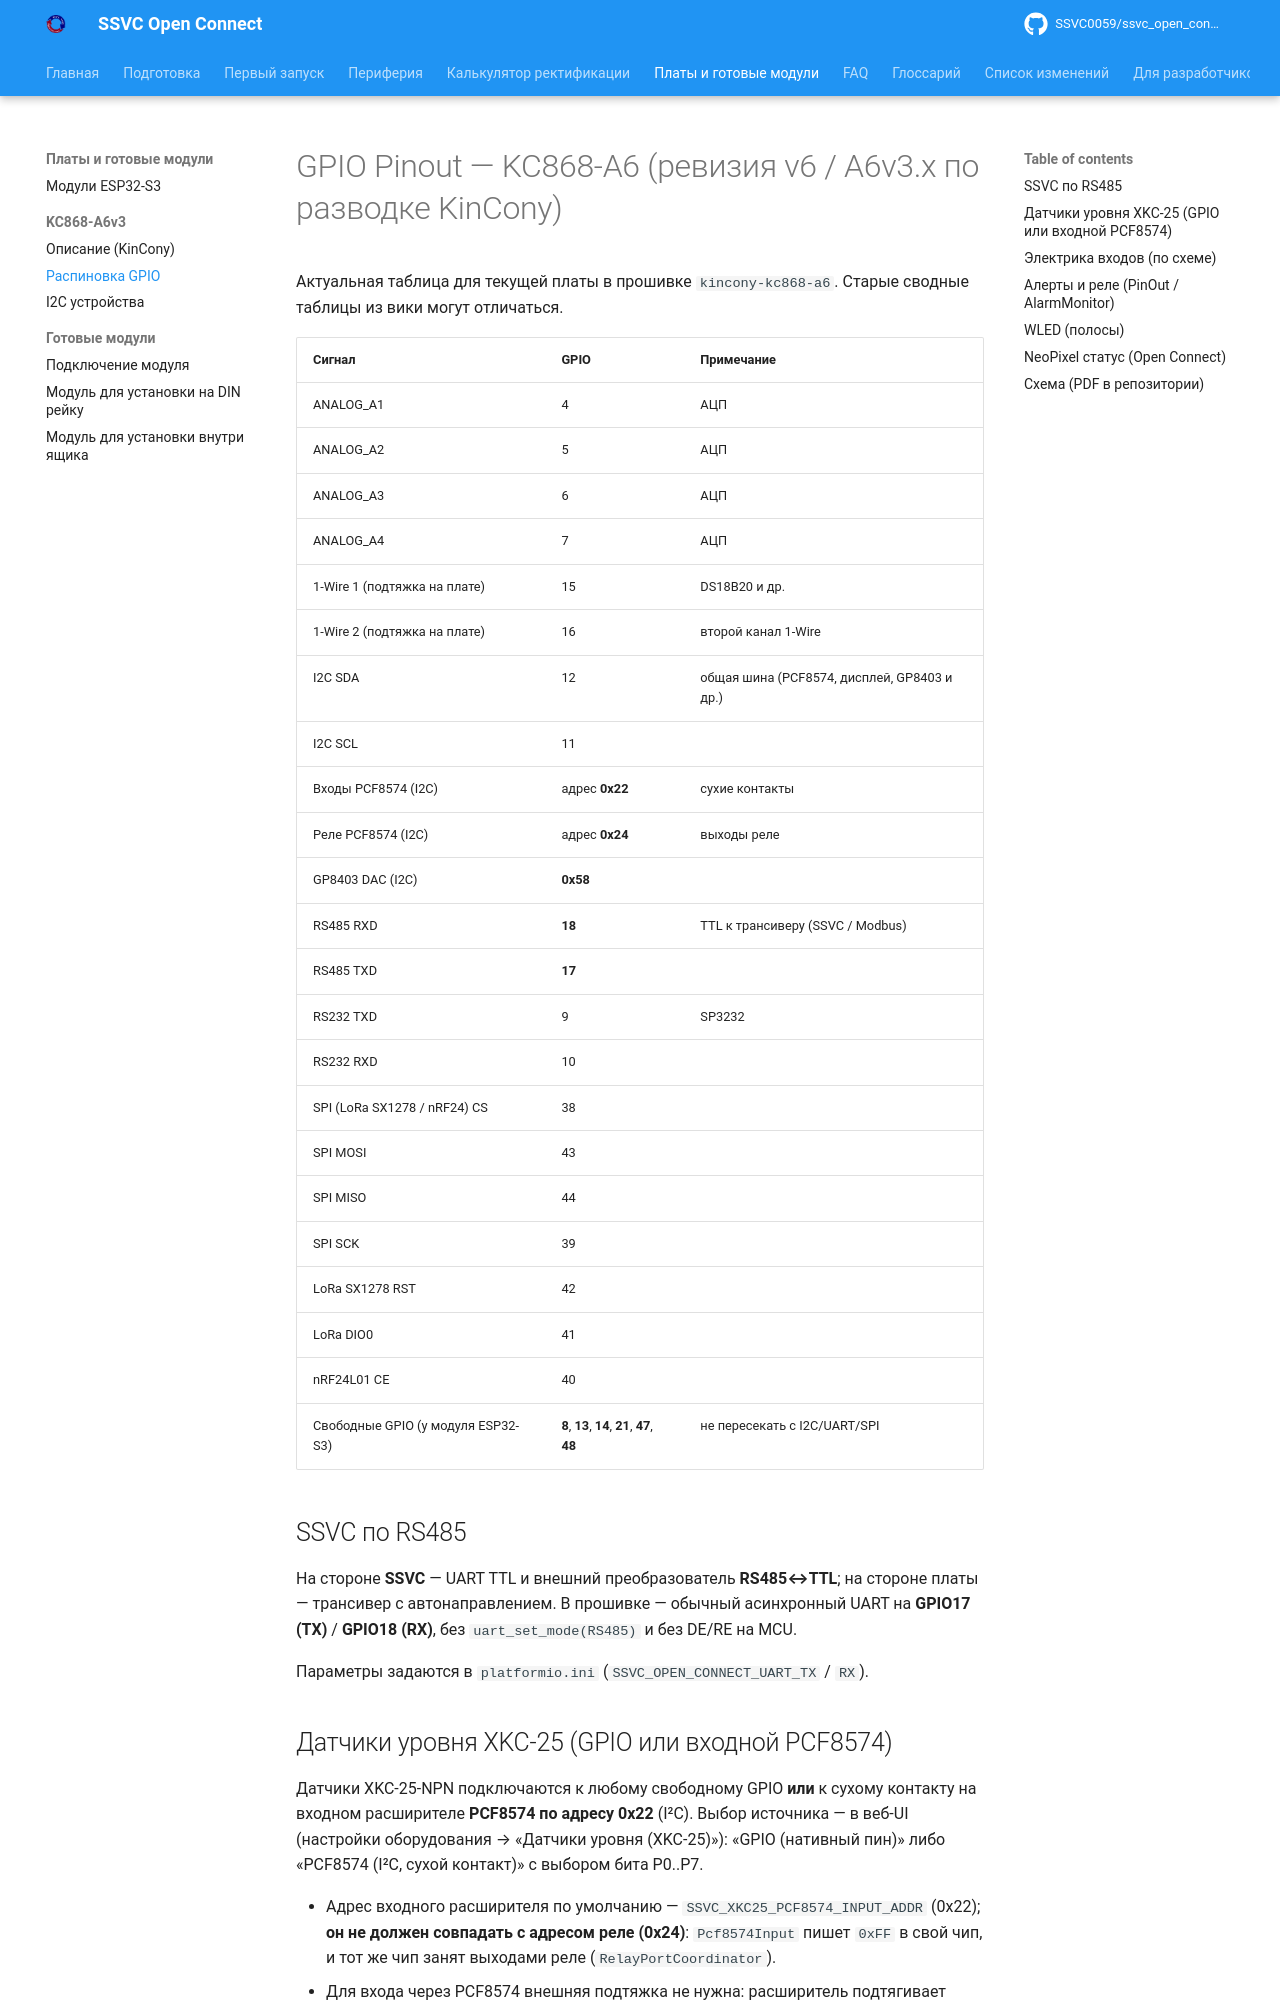

repository: SSVC0059/ssvc_open_connect · page: boards/kc868-a6/GPIO_Pinout/index.html · generator: mkdocs

# GPIO Pinout — KC868-A6 (ревизия v6 / A6v3.x по разводке KinCony)

Актуальная таблица для текущей платы в прошивке `kincony-kc868-a6`. Старые сводные таблицы из вики могут отличаться.

| Сигнал | GPIO | Примечание |
| ------ | ---- | ---------- |
| ANALOG_A1 | 4 | АЦП |
| ANALOG_A2 | 5 | АЦП |
| ANALOG_A3 | 6 | АЦП |
| ANALOG_A4 | 7 | АЦП |
| 1-Wire 1 (подтяжка на плате) | 15 | DS18B20 и др. |
| 1-Wire 2 (подтяжка на плате) | 16 | второй канал 1-Wire |
| I2C SDA | 12 | общая шина (PCF8574, дисплей, GP8403 и др.) |
| I2C SCL | 11 | |
| Входы PCF8574 (I2C) | адрес **0x22** | сухие контакты |
| Реле PCF8574 (I2C) | адрес **0x24** | выходы реле |
| GP8403 DAC (I2C) | **0x58** | |
| RS485 RXD | **18** | TTL к трансиверу (SSVC / Modbus) |
| RS485 TXD | **17** | |
| RS232 TXD | 9 | SP3232 |
| RS232 RXD | 10 | |
| SPI (LoRa SX1278 / nRF24) CS | 38 | |
| SPI MOSI | 43 | |
| SPI MISO | 44 | |
| SPI SCK | 39 | |
| LoRa SX1278 RST | 42 | |
| LoRa DIO0 | 41 | |
| nRF24L01 CE | 40 | |
| Свободные GPIO (у модуля ESP32-S3) | **8**, **13**, **14**, **21**, **47**, **48** | не пересекать с I2C/UART/SPI |

## SSVC по RS485

На стороне **SSVC** — UART TTL и внешний преобразователь **RS485↔TTL**; на стороне платы — трансивер с автонаправлением. В прошивке — обычный асинхронный UART на **GPIO17 (TX)** / **GPIO18 (RX)**, без `uart_set_mode(RS485)` и без DE/RE на MCU.

Параметры задаются в `platformio.ini` (`SSVC_OPEN_CONNECT_UART_TX` / `RX`).

## Датчики уровня XKC-25 (GPIO или входной PCF8574)

Датчики XKC-25-NPN подключаются к любому свободному GPIO **или** к сухому контакту на входном расширителе **PCF8574 по адресу 0x22** (I²C). Выбор источника — в веб-UI (настройки оборудования → «Датчики уровня (XKC-25)»): «GPIO (нативный пин)» либо «PCF8574 (I²C, сухой контакт)» с выбором бита P0..P7.

- Адрес входного расширителя по умолчанию — `SSVC_XKC25_PCF8574_INPUT_ADDR` (0x22); **он не должен совпадать с адресом реле (0x24)**: `Pcf8574Input` пишет `0xFF` в свой чип, и тот же чип занят выходами реле (`RelayPortCoordinator`).
- Для входа через PCF8574 внешняя подтяжка не нужна: расширитель подтягивает линию к 3.3 В. Выход датчика — открытый коллектор (NPN), т.е. замыкает линию на землю.
- Нативный GPIO по-прежнему требует внешнего резистора (к 3.3 В для NPN, к земле для PNP); прошивка линию не тянет.
- Сбой чтения по I²C — не уровень: датчик покажет «нет данных» (`rawLevel = -1`), а `/rest/oc/hardware-faults` — `I2C_NACK` с ролью `pcf8574_in`.
